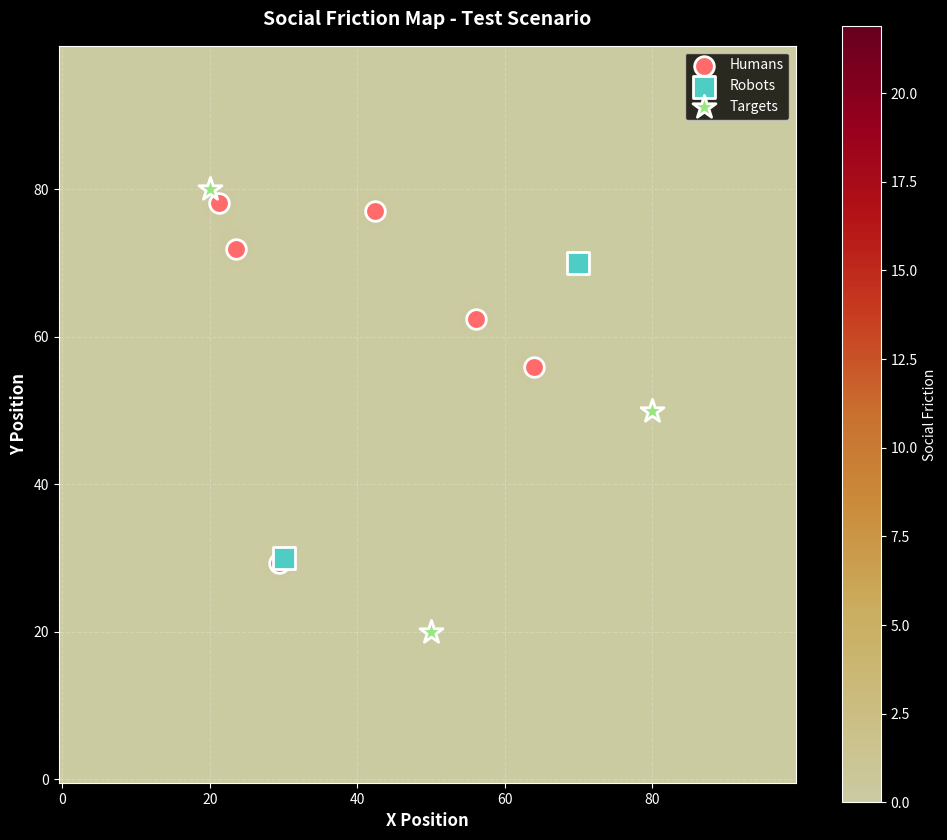

Here is the Python script that generated this plot:
"""
Social Cost Module
==================
Calculates social friction costs for human-aware robot navigation.
Uses inverse-square law for proximity penalties to encourage robots
to maintain safe distances from humans.
"""

import numpy as np
from typing import List, Tuple, Optional
import matplotlib.pyplot as plt
import seaborn as sns


# ============================================================================
# CONSTANTS
# ============================================================================

INFLUENCE_RADIUS = 5.0      # Meters - radius of human influence
MIN_DISTANCE = 0.1          # Minimum distance to prevent division by zero
SOCIAL_WEIGHT = 2.0         # Weight for social cost in task allocation


# ============================================================================
# CORE FUNCTIONS
# ============================================================================

def calculate_social_cost(
    robot_pos: np.ndarray,
    human_positions: np.ndarray,
    influence_radius: float = INFLUENCE_RADIUS
) -> float:
    """
    Calculate crowd density around robot position using inverse-square law.
    
    Higher values indicate more crowded areas that should be avoided.
    
    Args:
        robot_pos: Robot position [x, y]
        human_positions: Array of human positions [[x1, y1], [x2, y2], ...]
        influence_radius: Maximum distance for human influence
        
    Returns:
        Social cost value (higher = more crowded)
        
    Example:
        >>> robot = np.array([50, 50])
        >>> humans = np.array([[52, 50], [48, 51]])
        >>> cost = calculate_social_cost(robot, humans)
        >>> print(f"Social cost: {cost:.2f}")
    """
    if len(human_positions) == 0:
        return 0.0
    
    density = 0.0
    for human_pos in human_positions:
        distance = np.linalg.norm(robot_pos - human_pos)
        
        if distance < influence_radius:
            # Inverse square law - closer humans have higher influence
            density += 1.0 / (distance + MIN_DISTANCE) ** 2
    
    return density


def calculate_path_social_cost(
    path: np.ndarray,
    human_positions: np.ndarray,
    influence_radius: float = INFLUENCE_RADIUS
) -> float:
    """
    Calculate total social cost along a path.
    
    Args:
        path: Array of waypoints [[x1, y1], [x2, y2], ...]
        human_positions: Array of human positions
        influence_radius: Maximum distance for human influence
        
    Returns:
        Total social cost along the path
    """
    total_cost = 0.0
    for waypoint in path:
        total_cost += calculate_social_cost(waypoint, human_positions, influence_radius)
    return total_cost / len(path) if len(path) > 0 else 0.0


def get_social_friction_map(
    human_positions: np.ndarray,
    grid_size: int = 100,
    influence_radius: float = INFLUENCE_RADIUS
) -> np.ndarray:
    """
    Create 2D heatmap of crowd density across the entire grid.
    
    Useful for visualization and path planning.
    
    Args:
        human_positions: Array of human positions [[x1, y1], ...]
        grid_size: Size of the grid (grid_size x grid_size)
        influence_radius: Maximum distance for human influence
        
    Returns:
        2D numpy array of social friction values
        
    Example:
        >>> humans = np.array([[25, 25], [75, 75], [50, 30]])
        >>> friction_map = get_social_friction_map(humans, grid_size=100)
        >>> print(f"Map shape: {friction_map.shape}")
    """
    friction_map = np.zeros((grid_size, grid_size))
    
    for i in range(grid_size):
        for j in range(grid_size):
            pos = np.array([i, j], dtype=np.float32)
            friction_map[i, j] = calculate_social_cost(
                pos, human_positions, influence_radius
            )
    
    return friction_map


def get_local_density(
    position: np.ndarray,
    human_positions: np.ndarray,
    radius: float = 10.0
) -> int:
    """
    Count number of humans within a given radius.
    
    Args:
        position: Query position [x, y]
        human_positions: Array of human positions
        radius: Search radius
        
    Returns:
        Number of humans within radius
    """
    if len(human_positions) == 0:
        return 0
    
    distances = np.linalg.norm(human_positions - position, axis=1)
    return int(np.sum(distances < radius))


# ============================================================================
# VISUALIZATION
# ============================================================================

def plot_social_friction_map(
    friction_map: np.ndarray,
    human_positions: Optional[np.ndarray] = None,
    robot_positions: Optional[np.ndarray] = None,
    target_positions: Optional[np.ndarray] = None,
    title: str = "Social Friction Heatmap",
    save_path: Optional[str] = None,
    show: bool = True
) -> plt.Figure:
    """
    Visualize the social friction map with optional overlays.
    
    Creates a beautiful heatmap showing crowd density with markers
    for humans, robots, and targets.
    
    Args:
        friction_map: 2D array of friction values
        human_positions: Optional human positions to overlay
        robot_positions: Optional robot positions to overlay
        target_positions: Optional target positions to overlay
        title: Plot title
        save_path: Path to save the figure (optional)
        show: Whether to display the plot
        
    Returns:
        matplotlib Figure object
    """
    # Set up the figure with a dark theme
    plt.style.use('dark_background')
    fig, ax = plt.subplots(figsize=(10, 10))
    
    # Create heatmap with custom colormap
    cmap = sns.color_palette("YlOrRd", as_cmap=True)
    im = ax.imshow(
        friction_map.T, 
        origin='lower', 
        cmap=cmap, 
        interpolation='bilinear',
        alpha=0.8
    )
    
    # Add colorbar
    cbar = plt.colorbar(im, ax=ax, shrink=0.8, label='Social Friction')
    cbar.ax.tick_params(labelsize=10)
    
    # Plot humans as red circles
    if human_positions is not None and len(human_positions) > 0:
        ax.scatter(
            human_positions[:, 0], 
            human_positions[:, 1],
            c='#FF6B6B', 
            s=200, 
            marker='o',
            edgecolors='white',
            linewidths=2,
            label='Humans',
            zorder=5
        )
    
    # Plot robots as cyan squares
    if robot_positions is not None and len(robot_positions) > 0:
        ax.scatter(
            robot_positions[:, 0], 
            robot_positions[:, 1],
            c='#4ECDC4', 
            s=250, 
            marker='s',
            edgecolors='white',
            linewidths=2,
            label='Robots',
            zorder=6
        )
    
    # Plot targets as green stars
    if target_positions is not None and len(target_positions) > 0:
        ax.scatter(
            target_positions[:, 0], 
            target_positions[:, 1],
            c='#95E77A', 
            s=300, 
            marker='*',
            edgecolors='white',
            linewidths=2,
            label='Targets',
            zorder=7
        )
    
    # Styling
    ax.set_xlabel('X Position', fontsize=12, fontweight='bold')
    ax.set_ylabel('Y Position', fontsize=12, fontweight='bold')
    ax.set_title(title, fontsize=14, fontweight='bold', pad=15)
    ax.legend(loc='upper right', fontsize=10)
    ax.set_aspect('equal')
    
    # Grid
    ax.grid(True, alpha=0.2, linestyle='--')
    
    plt.tight_layout()
    
    if save_path:
        plt.savefig(save_path, dpi=150, bbox_inches='tight', facecolor='#1a1a2e')
    
    if show:
        plt.show()
    
    return fig


# ============================================================================
# MAIN (Testing)
# ============================================================================

if __name__ == "__main__":
    print("=" * 60)
    print("Social Cost Module - Test")
    print("=" * 60)
    
    # Create test scenario
    np.random.seed(42)
    humans = np.random.uniform(20, 80, size=(6, 2))
    robots = np.array([[30, 30], [70, 70]])
    targets = np.array([[50, 20], [20, 80], [80, 50]])
    
    # Calculate friction map
    print("\n📊 Generating social friction map...")
    friction_map = get_social_friction_map(humans, grid_size=100)
    print(f"   Map shape: {friction_map.shape}")
    print(f"   Max friction: {friction_map.max():.2f}")
    print(f"   Mean friction: {friction_map.mean():.4f}")
    
    # Test individual cost
    robot_pos = np.array([50, 50])
    cost = calculate_social_cost(robot_pos, humans)
    print(f"\n🤖 Social cost at center: {cost:.2f}")
    
    # Visualize
    print("\n🎨 Creating visualization...")
    plot_social_friction_map(
        friction_map,
        human_positions=humans,
        robot_positions=robots,
        target_positions=targets,
        title="Social Friction Map - Test Scenario"
    )
    
    print("\n✅ Test complete!")
